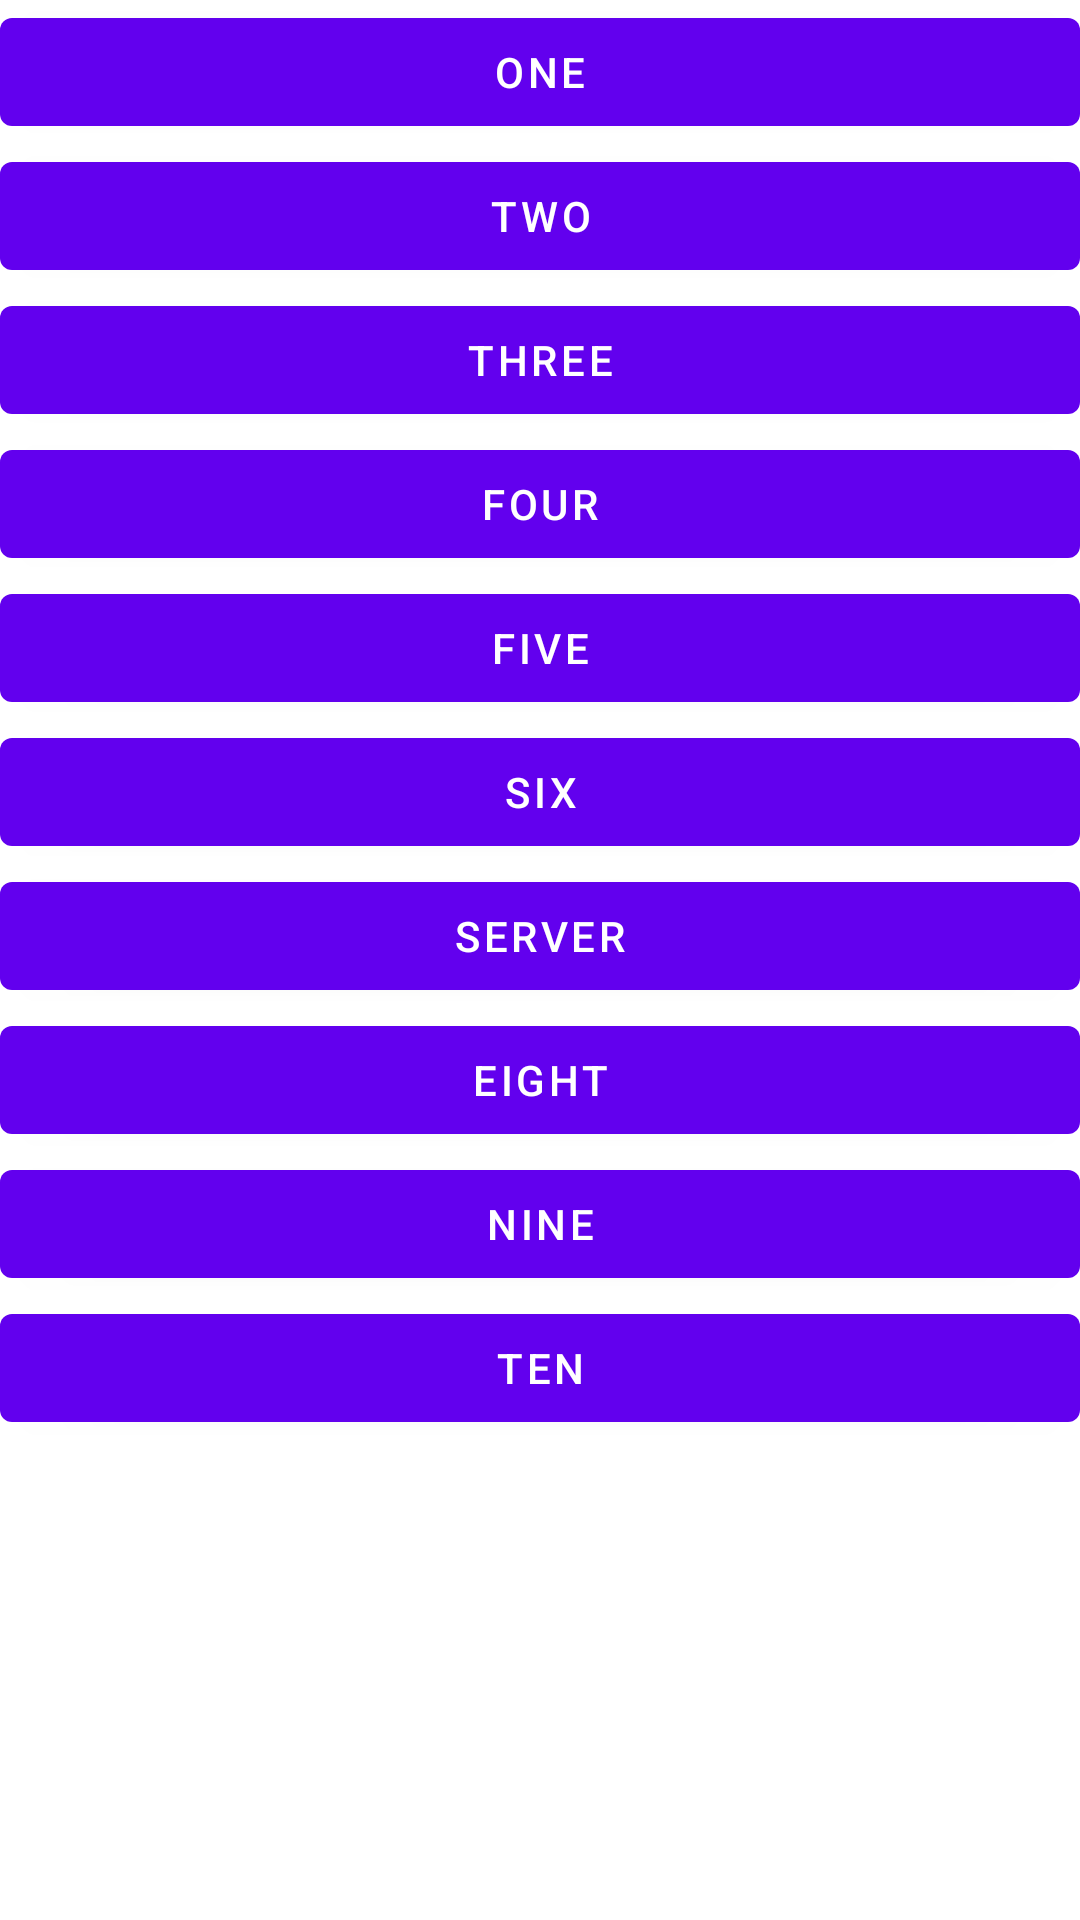

This screen was rendered from an Android layout file. Write that file and the resources it references.
<!-- AndroidManifest.xml: application theme AppTheme -->
<!-- res/layout/activity_main.xml -->
<?xml version="1.0" encoding="utf-8"?>
<LinearLayout
        xmlns:android="http://schemas.android.com/apk/res/android"
        xmlns:tools="http://schemas.android.com/tools"
        xmlns:app="http://schemas.android.com/apk/res-auto"
        android:layout_width="match_parent"
        android:orientation="vertical"
        android:layout_height="match_parent"
        tools:context=".MainActivity">

    <Button android:layout_width="match_parent"
            android:id="@+id/btn_one"
            android:text="one"
            android:layout_height="wrap_content"/>
    <Button android:layout_width="match_parent"
            android:id="@+id/btn_two"
            android:text="two"
            android:layout_height="wrap_content"/>
    <Button android:layout_width="match_parent"
            android:id="@+id/btn_three"
            android:text="three"
            android:layout_height="wrap_content"/>
    <Button android:layout_width="match_parent"
            android:id="@+id/btn_four"
            android:text="four"
            android:layout_height="wrap_content"/>
    <Button android:layout_width="match_parent"
            android:id="@+id/btn_five"
            android:text="five"
            android:layout_height="wrap_content"/>
    <Button android:layout_width="match_parent"
            android:id="@+id/btn_six"
            android:text="six"
            android:layout_height="wrap_content"/>
    <Button android:layout_width="match_parent"
            android:id="@+id/btn_server"
            android:text="server"
            android:layout_height="wrap_content"/>
    <Button android:layout_width="match_parent"
            android:id="@+id/btn_eight"
            android:text="eight"
            android:layout_height="wrap_content"/>
    <Button android:layout_width="match_parent"
            android:id="@+id/btn_nine"
            android:text="nine"
            android:layout_height="wrap_content"/>
    <Button android:layout_width="match_parent"
            android:id="@+id/btn_ten"
            android:text="ten"
            android:layout_height="wrap_content"/>

</LinearLayout>
<!-- resources referenced by this layout -->
<resources>

</resources>
